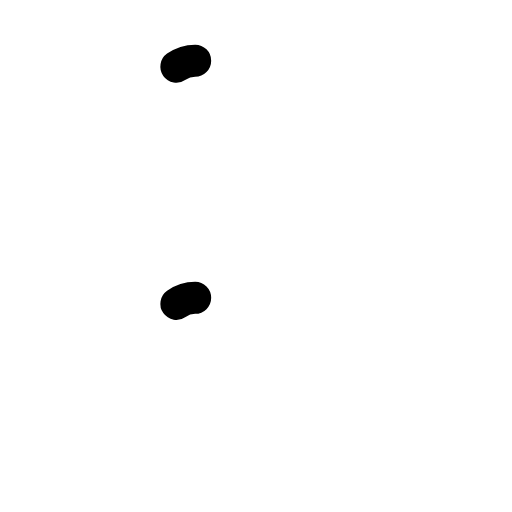
t = 0.00 s
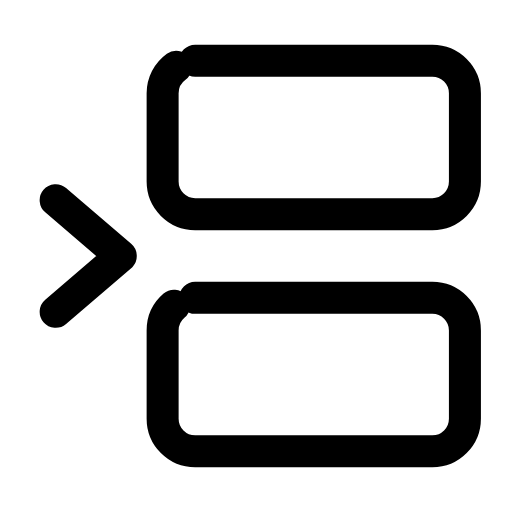
t = 0.27 s
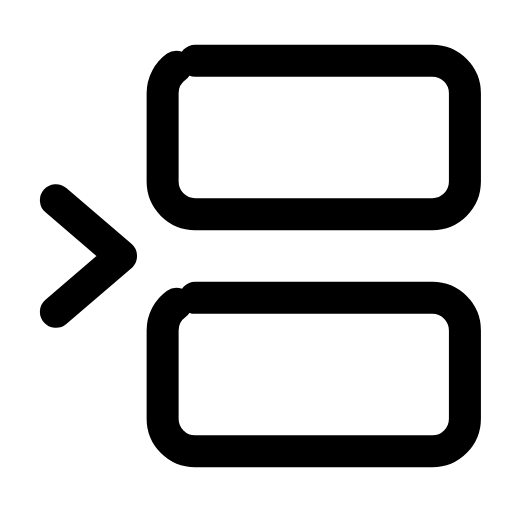
t = 0.53 s
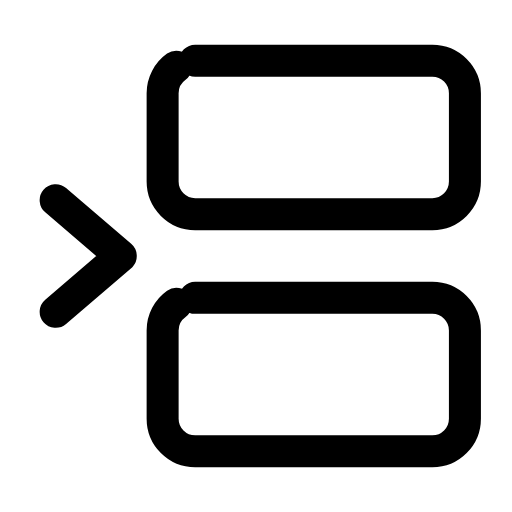
t = 0.80 s
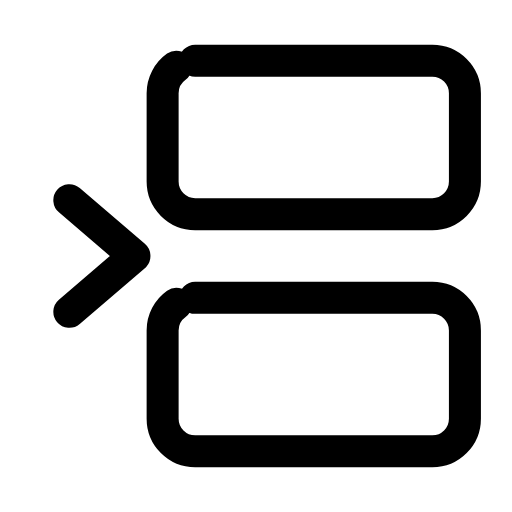
t = 1.07 s
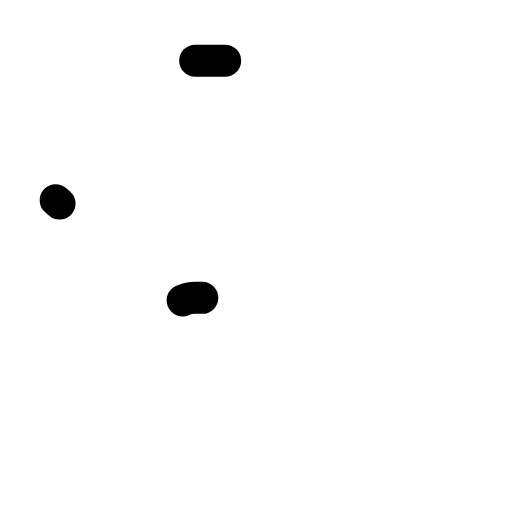
t = 1.33 s

The animated SVG that drew these frames (rendered in a browser with its animation timeline set to each time). Animation: 4 SMIL elements (animate=3,animateTransform=1); one cycle of 1.60 s, repeats indefinitely.

<svg xmlns="http://www.w3.org/2000/svg" width="24" height="24" viewBox="0 0 24 24" fill="none"><g transform="translate(-1.097 -1.08) scale(1.09)"><rect stroke="currentColor" stroke-width="1.376" stroke-linecap="round" stroke-linejoin="round" fill="none" x="8" y="3.6" width="13" height="6.6" rx="1.4" pathLength="1" stroke-dasharray="1"><animate attributeName="stroke-dashoffset" values="1;1;0;0;0;0;1;1;1" keyTimes="0;0;0.189;0.45;0.6;0.774;0.9;0.9;1" dur="1.6s" repeatCount="indefinite" calcMode="spline" keySplines="0.16 1 0.3 1;0.16 1 0.3 1;0.16 1 0.3 1;0.16 1 0.3 1;0.16 1 0.3 1;0.16 1 0.3 1;0.16 1 0.3 1;0.16 1 0.3 1"/></rect><rect stroke="currentColor" stroke-width="1.376" stroke-linecap="round" stroke-linejoin="round" fill="none" x="8" y="13.8" width="13" height="6.6" rx="1.4" pathLength="1" stroke-dasharray="1"><animate attributeName="stroke-dashoffset" values="1;1;0;0;0;0;1;1;1" keyTimes="0;0.0315;0.2205;0.45;0.6;0.753;0.879;0.9;1" dur="1.6s" repeatCount="indefinite" calcMode="spline" keySplines="0.16 1 0.3 1;0.16 1 0.3 1;0.16 1 0.3 1;0.16 1 0.3 1;0.16 1 0.3 1;0.16 1 0.3 1;0.16 1 0.3 1;0.16 1 0.3 1"/></rect><path stroke="currentColor" stroke-width="1.376" stroke-linecap="round" stroke-linejoin="round" fill="none" d="M3.4 9.6L6.2 12L3.4 14.4" pathLength="1" stroke-dasharray="1"><animate attributeName="stroke-dashoffset" values="1;1;0;0;0;0;1;1;1" keyTimes="0;0.027;0.171;0.45;0.6;0.786;0.882;0.9;1" dur="1.6s" repeatCount="indefinite" calcMode="spline" keySplines="0.16 1 0.3 1;0.16 1 0.3 1;0.16 1 0.3 1;0.16 1 0.3 1;0.16 1 0.3 1;0.16 1 0.3 1;0.16 1 0.3 1;0.16 1 0.3 1"/><animateTransform attributeName="transform" type="translate" values="0 0;0 0;0.9 0;0 0;0 0;0 0;0 0;0.9 0;0 0;0 0;0 0" keyTimes="0;0.225;0.2925;0.36;0.45;0.6;0.66;0.705;0.75;0.9;1" dur="1.6s" repeatCount="indefinite" calcMode="spline" keySplines="0.16 1 0.3 1;0.16 1 0.3 1;0.16 1 0.3 1;0.16 1 0.3 1;0.16 1 0.3 1;0.16 1 0.3 1;0.16 1 0.3 1;0.16 1 0.3 1;0.16 1 0.3 1;0.16 1 0.3 1"/></path></g></svg>
